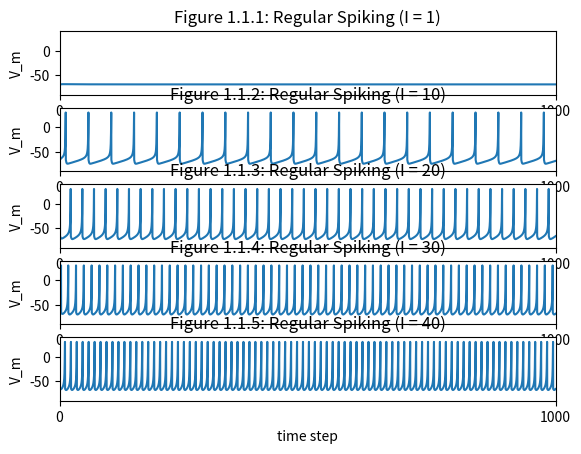
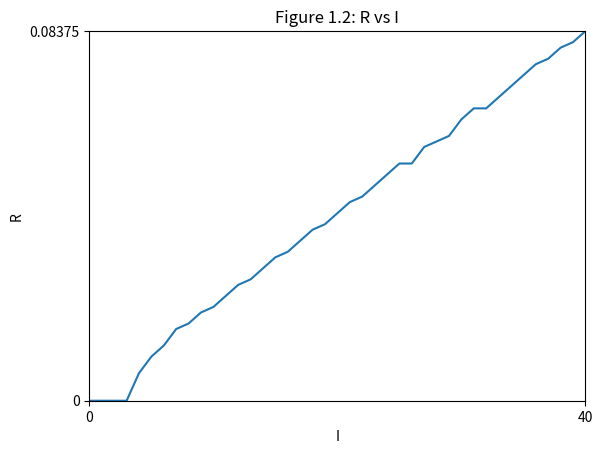
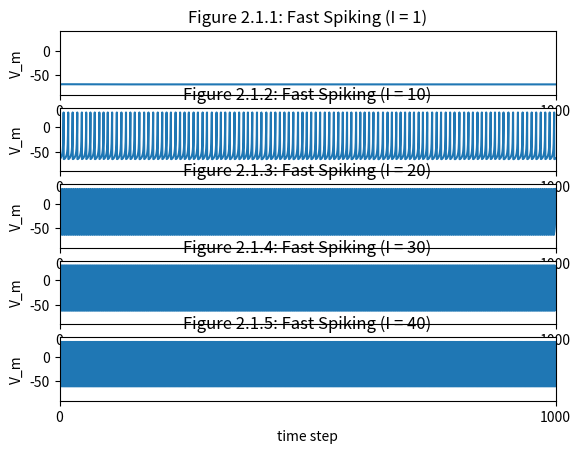
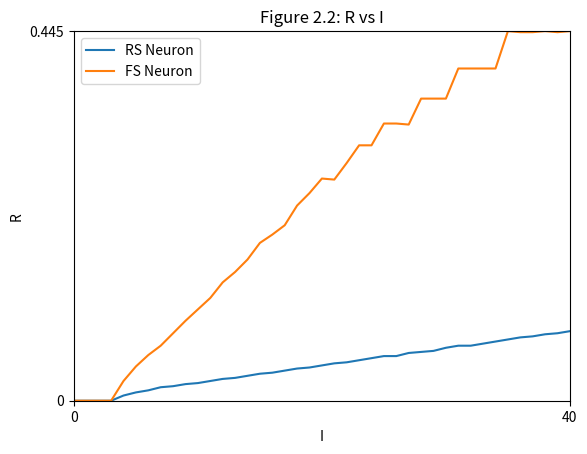
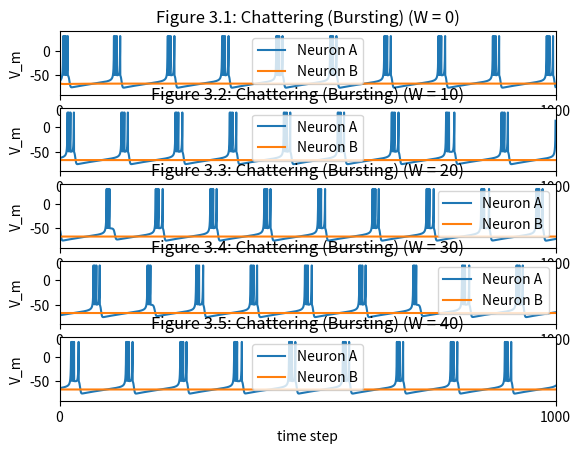

Recreate these plots in Python, in order.
#   This MATLAB file generates figure 1 in the paper by 
# [redacted]
#   Which Model to Use For Cortical Spiking Neurons? 
#   use MATLAB R13 or later. November 2003. San Diego, CA 

#   Modified by Ali Minai


############### regular spiking ######################
###############   QUESTION 1    ######################

import matplotlib.pyplot as plt
import matplotlib.axis as axs

steps = int(1000);                  #This simulation runs for 1000 steps

a=0.02; b=0.2; c=-65;  d=8;
V=-64; u=b * V;

tau = 0.25; 
ttspan = range(0, 4000, 1);  #tau is the discretization time-step
                                  #tspan is the simulation interval
# tspan = list(ttspan) / 4;
tspan = [x / 4 for x in ttspan];
RR_RS = [];
                                
T1=0;            #T1 is the time at which the step input rises
spike_ts = [];

VVV = [];
uuu = [];

for I in range(0, 41):
    VV=[];  uu=[];      # moved this here since I added VVV, holder of VVs
    R = 0;
    for tt in ttspan:
        t = tt / 4;
        # if (t > T1): 
        #     I=1.0;     # This is the input which you will change in your simulation
        # else:
        #     I=0;
        # I = 1; 

        V = V + tau * (0.04 * pow(V, 2) + 5 * V + 140 - u + I);
        u = u + tau * a * (b * V - u);
        if V > 30:                 #if this is a spike
            VV.append(30);         #VV is the time-series of membrane potentials
            V = c;
            u = u + d;
            spike_ts.append(1);   #records a spike
        else:
            VV.append(V);
            spike_ts.append(0);   #records no spike
        uu.append(u);

        if t > 200:
            R = R + spike_ts[len(spike_ts) - 1];
            

    VVV.append(VV);         # holds all the different I values' VV arrays for the plot
    uuu.append(uu);         # same but for u 
    RR_RS.append(R / 800); 


plt.subplot(5,1,1)                  # (rows, cols, which)
plt.plot(tspan, VVV[1]);                   #VV is plotted as the output
plt.axis([0, max(tspan), -90, 40])
plt.xlabel('time step');
# axs.XAxis.set_label_coords(10, 10); 
plt.ylabel('V_m');
plt.xticks([0, max(tspan)], [0, steps]);
# plt.xticklabels([0, steps]);
plt.title('Figure 1.1.1: Regular Spiking (I = 1)');

plt.subplot(5,1,2)                  # (rows, cols, which)
plt.plot(tspan, VVV[10]);                   #VV is plotted as the output
plt.axis([0, max(tspan), -90, 40])
plt.xlabel('time step');
plt.ylabel('V_m');
plt.xticks([0, max(tspan)], [0, steps]);
# plt.xticklabels([0, steps]);
plt.title('Figure 1.1.2: Regular Spiking (I = 10)');

plt.subplot(5,1,3)                  # (rows, cols, which)
plt.plot(tspan, VVV[20]);                   #VV is plotted as the output
plt.axis([0, max(tspan), -90, 40])
plt.xlabel('time step');
plt.ylabel('V_m');
plt.xticks([0, max(tspan)], [0, steps]);
# plt.xticklabels([0, steps]);
plt.title('Figure 1.1.3: Regular Spiking (I = 20)');

plt.subplot(5,1,4)                  # (rows, cols, which)
plt.plot(tspan, VVV[30]);                   #VV is plotted as the output
plt.axis([0, max(tspan), -90, 40])
plt.xlabel('time step');
plt.ylabel('V_m');
plt.xticks([0, max(tspan)], [0, steps]);
# plt.xticklabels([0, steps]);
plt.title('Figure 1.1.4: Regular Spiking (I = 30)');

plt.subplot(5,1,5)                  # (rows, cols, which)
plt.plot(tspan, VVV[40]);                   #VV is plotted as the output
plt.axis([0, max(tspan), -90, 40])
plt.xlabel('time step');
plt.ylabel('V_m');
plt.xticks([0, max(tspan)], [0, steps]);
# plt.xticklabels([0, steps]);
plt.title('Figure 1.1.5: Regular Spiking (I = 40)');

plt.figure();

plt.plot(list(range(0, 41)), RR_RS);
plt.axis([0, 40, 0, max(RR_RS)]);
plt.xlabel('I');
plt.ylabel('R');
plt.xticks([0, 40], [0, 40]);
plt.yticks([0, max(RR_RS)], [0, max(RR_RS)]); 
plt.title('Figure 1.2: R vs I');

plt.figure(); 

# plt.show()

# plt.subplot(2,1,2)
# plt.plot(tspan, spike_ts,'r');                   #spike train is plotted
# plt.axis([0, max(tspan), 0, 1.5])
# plt.xlabel('time step');
# plt.xticks([0, max(tspan)], [0, steps]);
# plt.xticklabels([0, steps]);
# plt.yticks([0, 1]);







############### fast spiking ######################
###############  QUESTION 2  ######################

steps = int(1000);                  #This simulation runs for 1000 steps

a=0.1; b=0.2; c=-65;  d=2;
V=-64; u=b * V;

tau = 0.25; 
ttspan = range(0, 4000, 1);  #tau is the discretization time-step
                                  #tspan is the simulation interval
# tspan = list(ttspan) / 4;
tspan = [x / 4 for x in ttspan];
RR_FS = [];
                                
T1=0;            #T1 is the time at which the step input rises
spike_ts = [];

VVV = [];
uuu = [];

for I in range(0, 41):
    VV=[];  uu=[];      # moved this here
    R = 0;
    for tt in ttspan:
        t = tt / 4;
        # if (t > T1): 
        #     I=1.0;     # This is the input which you will change in your simulation
        # else:
        #     I=0;
        # I = 1; 

        V = V + tau * (0.04 * pow(V, 2) + 5 * V + 140 - u + I);
        u = u + tau * a * (b * V - u);
        if V > 30:                 #if this is a spike
            VV.append(30);         #VV is the time-series of membrane potentials
            V = c;
            u = u + d;
            spike_ts.append(1);   #records a spike
        else:
            VV.append(V);
            spike_ts.append(0);   #records no spike
        uu.append(u);

        if t > 200:             # calculating total spike amount
            R = R + spike_ts[len(spike_ts) - 1];
            

    VVV.append(VV);
    uuu.append(uu);
    RR_FS.append(R / 800);      # using total spike amount to find average


plt.subplot(5,1,1)                  # (rows, cols, which)
plt.plot(tspan, VVV[1]);                   #VV is plotted as the output
plt.axis([0, max(tspan), -90, 40])
plt.xlabel('time step');
# axs.XAxis.set_label_coords(10, 10); 
plt.ylabel('V_m');
plt.xticks([0, max(tspan)], [0, steps]);
# plt.xticklabels([0, steps]);
plt.title('Figure 2.1.1: Fast Spiking (I = 1)');

plt.subplot(5,1,2)                  # (rows, cols, which)
plt.plot(tspan, VVV[10]);                   #VV is plotted as the output
plt.axis([0, max(tspan), -90, 40])
plt.xlabel('time step');
plt.ylabel('V_m');
plt.xticks([0, max(tspan)], [0, steps]);
# plt.xticklabels([0, steps]);
plt.title('Figure 2.1.2: Fast Spiking (I = 10)');

plt.subplot(5,1,3)                  # (rows, cols, which)
plt.plot(tspan, VVV[20]);                   #VV is plotted as the output
plt.axis([0, max(tspan), -90, 40])
plt.xlabel('time step');
plt.ylabel('V_m');
plt.xticks([0, max(tspan)], [0, steps]);
# plt.xticklabels([0, steps]);
plt.title('Figure 2.1.3: Fast Spiking (I = 20)');

plt.subplot(5,1,4)                  # (rows, cols, which)
plt.plot(tspan, VVV[30]);                   #VV is plotted as the output
plt.axis([0, max(tspan), -90, 40])
plt.xlabel('time step');
plt.ylabel('V_m');
plt.xticks([0, max(tspan)], [0, steps]);
# plt.xticklabels([0, steps]);
plt.title('Figure 2.1.4: Fast Spiking (I = 30)');

plt.subplot(5,1,5)                  # (rows, cols, which)
plt.plot(tspan, VVV[40]);                   #VV is plotted as the output
plt.axis([0, max(tspan), -90, 40])
plt.xlabel('time step');
plt.ylabel('V_m');
plt.xticks([0, max(tspan)], [0, steps]);
# plt.xticklabels([0, steps]);
plt.title('Figure 2.1.5: Fast Spiking (I = 40)');

plt.figure();

plt.plot(list(range(0, 41)), RR_RS, label = 'RS Neuron');   # Q1's R line
plt.plot(list(range(0, 41)), RR_FS, label = 'FS Neuron');   # Q2's R line
plt.legend(); 
plt.axis([0, 40, 0, max(max(RR_FS), max(RR_RS))]);
plt.xlabel('I');
plt.ylabel('R');
plt.xticks([0, 40], [0, 40]);
plt.yticks([0, max(max(RR_FS), max(RR_RS))], [0, max(max(RR_FS), max(RR_RS))]); 
plt.title('Figure 2.2: R vs I');

plt.figure(); 

#plt.show()




############### chattering (bursting) ######################
###############      QUESTION 3       ######################

steps = int(1000);                  #This simulation runs for 1000 steps

a=0.02; b=0.2; c=-50;  d=2;

VA = -65; uA = b * VA;      # need to separate them 
VB = -65; uB = b * VB; 

IA = 5.0
IB = 2.0


tau = 0.25; 
ttspan = range(0, 4000, 1);  #tau is the discretization time-step
                                  #tspan is the simulation interval
# tspan = list(ttspan) / 4;
tspan = [x / 4 for x in ttspan];
# RR_FS = [];
                                
T1=0;            #T1 is the time at which the step input rises
spike_ts_A = [];
spike_ts_B = [];

VVVA = []; uuuA = [];
VVVB = []; uuuB = [];

for W in range(0, 41):
    VVA = []; uuA = [];      # moved this here
    VVB = []; uuB = [];
    R = 0;
    IA_total = IA;
    IB_total = IB; 
    for tt in ttspan:
        t = tt / 4;

        
        # separated equations for neurons
        VA = VA + tau * (0.04 * pow(VA, 2) + 5 * VA + 140 - uA + IA);
        uA = uA + tau * a * (b * VA - uA);
        VB = VB + tau * (0.04 * pow(VB, 2) + 5 * VB + 140 - uB + IB);
        uB = uB + tau * a * (b * VB - uB);

        # if-statement for VA
        if VA > 30:                 #if this is a spike
            VVA.append(30);         #VV is the time-series of membrane potentials
            VA = c;
            uA = uA + d;
            spike_ts_A.append(1);   #records a spike
            IB_total = IB + W;
        else:
            VVA.append(VA);
            spike_ts_A.append(0);   #records no spike
            IB_total = IB; 

        # if-statement for VB
        if VB > 30:                 #if this is a spike
            VVB.append(30);         #VV is the time-series of membrane potentials
            VB = c;
            uB = uB + d;
            spike_ts_B.append(1);   #records a spike
            IA_total = IA - W;
        else:
            VVB.append(VB);
            spike_ts_B.append(0);   #records no spike
            IA_total = IA;
            
        uu.append(u);

##        if t > 200:
##            R = R + spike_ts[len(spike_ts) - 1];
            

    VVVA.append(VVA); uuuA.append(uuA);
    VVVB.append(VVB); uuuB.append(uuB); 
#    RR_FS.append(R / 800); 


plt.subplot(5,1,1)                      # (rows, cols, which)
plt.plot(tspan, VVVA[0], label = 'Neuron A');                   # VVA is plotted 
plt.plot(tspan, VVVB[0], label = 'Neuron B');                   # VVB is plotted
plt.legend();                                               # adds legend for color key
plt.axis([0, max(tspan), -90, 40])
plt.xlabel('time step');
# axs.XAxis.set_label_coords(10, 10); 
plt.ylabel('V_m');
plt.xticks([0, max(tspan)], [0, steps]);
# plt.xticklabels([0, steps]);
plt.title('Figure 3.1: Chattering (Bursting) (W = 0)');

plt.subplot(5,1,2)                      # (rows, cols, which)
plt.plot(tspan, VVVA[10], label = 'Neuron A');                   # VVA is plotted 
plt.plot(tspan, VVVB[10], label = 'Neuron B');                   # VVB is plotted
plt.legend();                                               # adds legend for color key
plt.axis([0, max(tspan), -90, 40])
plt.xlabel('time step');
# axs.XAxis.set_label_coords(10, 10); 
plt.ylabel('V_m');
plt.xticks([0, max(tspan)], [0, steps]);
# plt.xticklabels([0, steps]);
plt.title('Figure 3.2: Chattering (Bursting) (W = 10)');

plt.subplot(5,1,3)                      # (rows, cols, which)
plt.plot(tspan, VVVA[20], label = 'Neuron A');                   # VVA is plotted 
plt.plot(tspan, VVVB[20], label = 'Neuron B');                   # VVB is plotted
plt.legend();                                               # adds legend for color key
plt.axis([0, max(tspan), -90, 40])
plt.xlabel('time step');
# axs.XAxis.set_label_coords(10, 10); 
plt.ylabel('V_m');
plt.xticks([0, max(tspan)], [0, steps]);
# plt.xticklabels([0, steps]);
plt.title('Figure 3.3: Chattering (Bursting) (W = 20)');

plt.subplot(5,1,4)                      # (rows, cols, which)
plt.plot(tspan, VVVA[30], label = 'Neuron A');                   # VVA is plotted 
plt.plot(tspan, VVVB[30], label = 'Neuron B');                   # VVB is plotted
plt.legend();                                               # adds legend for color key
plt.axis([0, max(tspan), -90, 40])
plt.xlabel('time step');
# axs.XAxis.set_label_coords(10, 10); 
plt.ylabel('V_m');
plt.xticks([0, max(tspan)], [0, steps]);
# plt.xticklabels([0, steps]);
plt.title('Figure 3.4: Chattering (Bursting) (W = 30)');

plt.subplot(5,1,5)                      # (rows, cols, which)
plt.plot(tspan, VVVA[40], label = 'Neuron A');                   # VVA is plotted 
plt.plot(tspan, VVVB[40], label = 'Neuron B');                   # VVB is plotted
plt.legend();                                               # adds legend for color key
plt.axis([0, max(tspan), -90, 40])
plt.xlabel('time step');
# axs.XAxis.set_label_coords(10, 10); 
plt.ylabel('V_m');
plt.xticks([0, max(tspan)], [0, steps]);
# plt.xticklabels([0, steps]);
plt.title('Figure 3.5: Chattering (Bursting) (W = 40)');

#plt.figure();

##plt.plot(list(range(0, 41)), RR_RS, label = 'RS Neuron');   # Q1's R line
##plt.plot(list(range(0, 41)), RR_FS, label = 'FS Neuron');   # Q2's R line
##plt.legend(); 
##plt.axis([0, 40, 0, max(max(RR_FS), max(RR_RS))]);
##plt.xlabel('I');
##plt.ylabel('R');
##plt.xticks([0, 40], [0, 40]);
##plt.yticks([0, max(max(RR_FS), max(RR_RS))], [0, max(max(RR_FS), max(RR_RS))]); 
##plt.title('Figure 2.2: R vs I'); 

plt.show()




